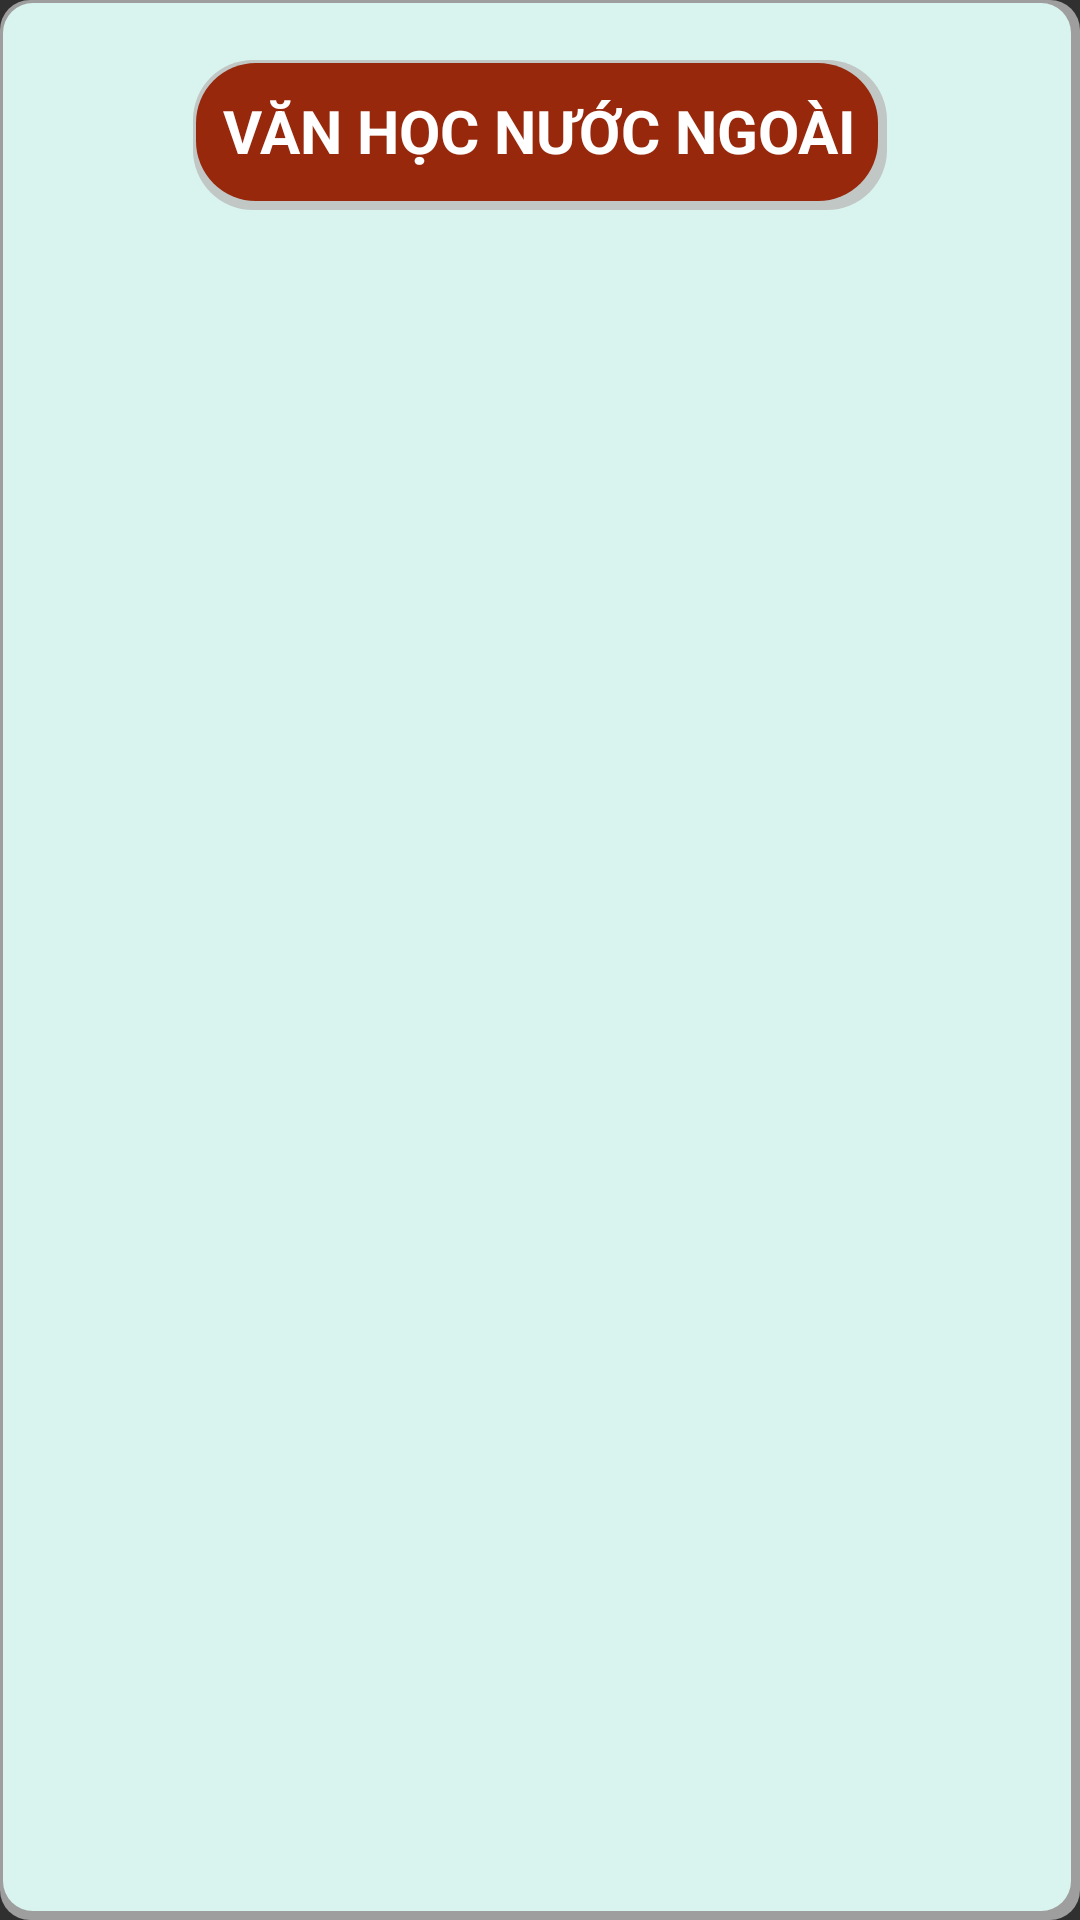

The Android layout XML behind this screen, and the referenced resources:
<!-- AndroidManifest.xml: application theme Theme.DO_AN_2 -->
<!-- res/layout/activity_vanhocnuocngoai.xml -->
<?xml version="1.0" encoding="utf-8"?>
<LinearLayout xmlns:android="http://schemas.android.com/apk/res/android"
    xmlns:app="http://schemas.android.com/apk/res-auto"
    xmlns:tools="http://schemas.android.com/tools"
    android:layout_width="match_parent"
    android:layout_height="match_parent"
    tools:context=".vanhocnuocngoai"
    android:background="@drawable/boxshadow_background"
    android:orientation="vertical">

    <TextView
        android:layout_marginTop="20dp"
        android:layout_width="wrap_content"
        android:layout_height="50dp"
        android:text="VĂN HỌC NƯỚC NGOÀI"
        android:textSize="20sp"
        android:textStyle="bold"
        android:textColor="@color/white"
        android:layout_gravity="center"
        android:padding="10dp"
        android:background="@drawable/boxshadow_type"/>
    <androidx.recyclerview.widget.RecyclerView
        android:layout_width="match_parent"
        android:layout_height="wrap_content"
        android:id="@+id/rcv_vanhocnuocngoai"
        />


</LinearLayout>
<!-- resources referenced by this layout -->
<resources>
  <color name="white">#FFFFFFFF</color>
  <!-- drawable boxshadow_background (drawable-v24) -->
  <?xml version="1.0" encoding="utf-8"?>
  <layer-list xmlns:android="http://schemas.android.com/apk/res/android">
      <item>
          <shape android:shape="rectangle">
              <solid android:color="#CABBBBBB"/>
              <corners android:radius="10dp" />
          </shape>
      </item>
  
      <item
          android:left="1dp"
          android:right="3dp"
          android:top="1dp"
          android:bottom="3dp">
          <shape android:shape="rectangle">
              <solid android:color="@color/yellow1"/>
              <corners android:radius="10dp" />
          </shape>
      </item>
  </layer-list>
  <!-- drawable boxshadow_type (drawable) -->
  <?xml version="1.0" encoding="utf-8"?>
  <layer-list xmlns:android="http://schemas.android.com/apk/res/android">
      <item>
          <shape android:shape="rectangle">
              <solid android:color="#CABBBBBB"/>
              <corners android:radius="20dp" />
          </shape>
      </item>
  
      <item
          android:left="1dp"
          android:right="3dp"
          android:top="1dp"
          android:bottom="3dp">
          <shape android:shape="rectangle">
              <solid android:color="@color/typecolor"/>
              <corners android:radius="20dp" />
          </shape>
      </item>
  </layer-list>
  <style name="Theme.DO_AN_2" parent="Theme.AppCompat.NoActionBar">
          
          <item name="colorPrimary">@color/purple_500</item>
          <item name="colorPrimaryVariant">@color/purple_700</item>
          <item name="colorOnPrimary">@color/white</item>
          
          <item name="colorSecondary">@color/teal_200</item>
          <item name="colorSecondaryVariant">@color/teal_700</item>
          <item name="colorOnSecondary">@color/black</item>
          
          <item name="android:statusBarColor">?attr/colorPrimaryVariant</item>
          
          <item name="windowActionBar">false</item>
      </style>
  <color name="yellow1">#D9F4EE</color>
  <color name="typecolor">#97280C</color>
  <color name="purple_500">#FF6200EE</color>
  <color name="purple_700">#FF3700B3</color>
  <color name="teal_200">#9EEBE3</color>
  <color name="teal_700">#FF018786</color>
  <color name="black">#FF000000</color>
</resources>
